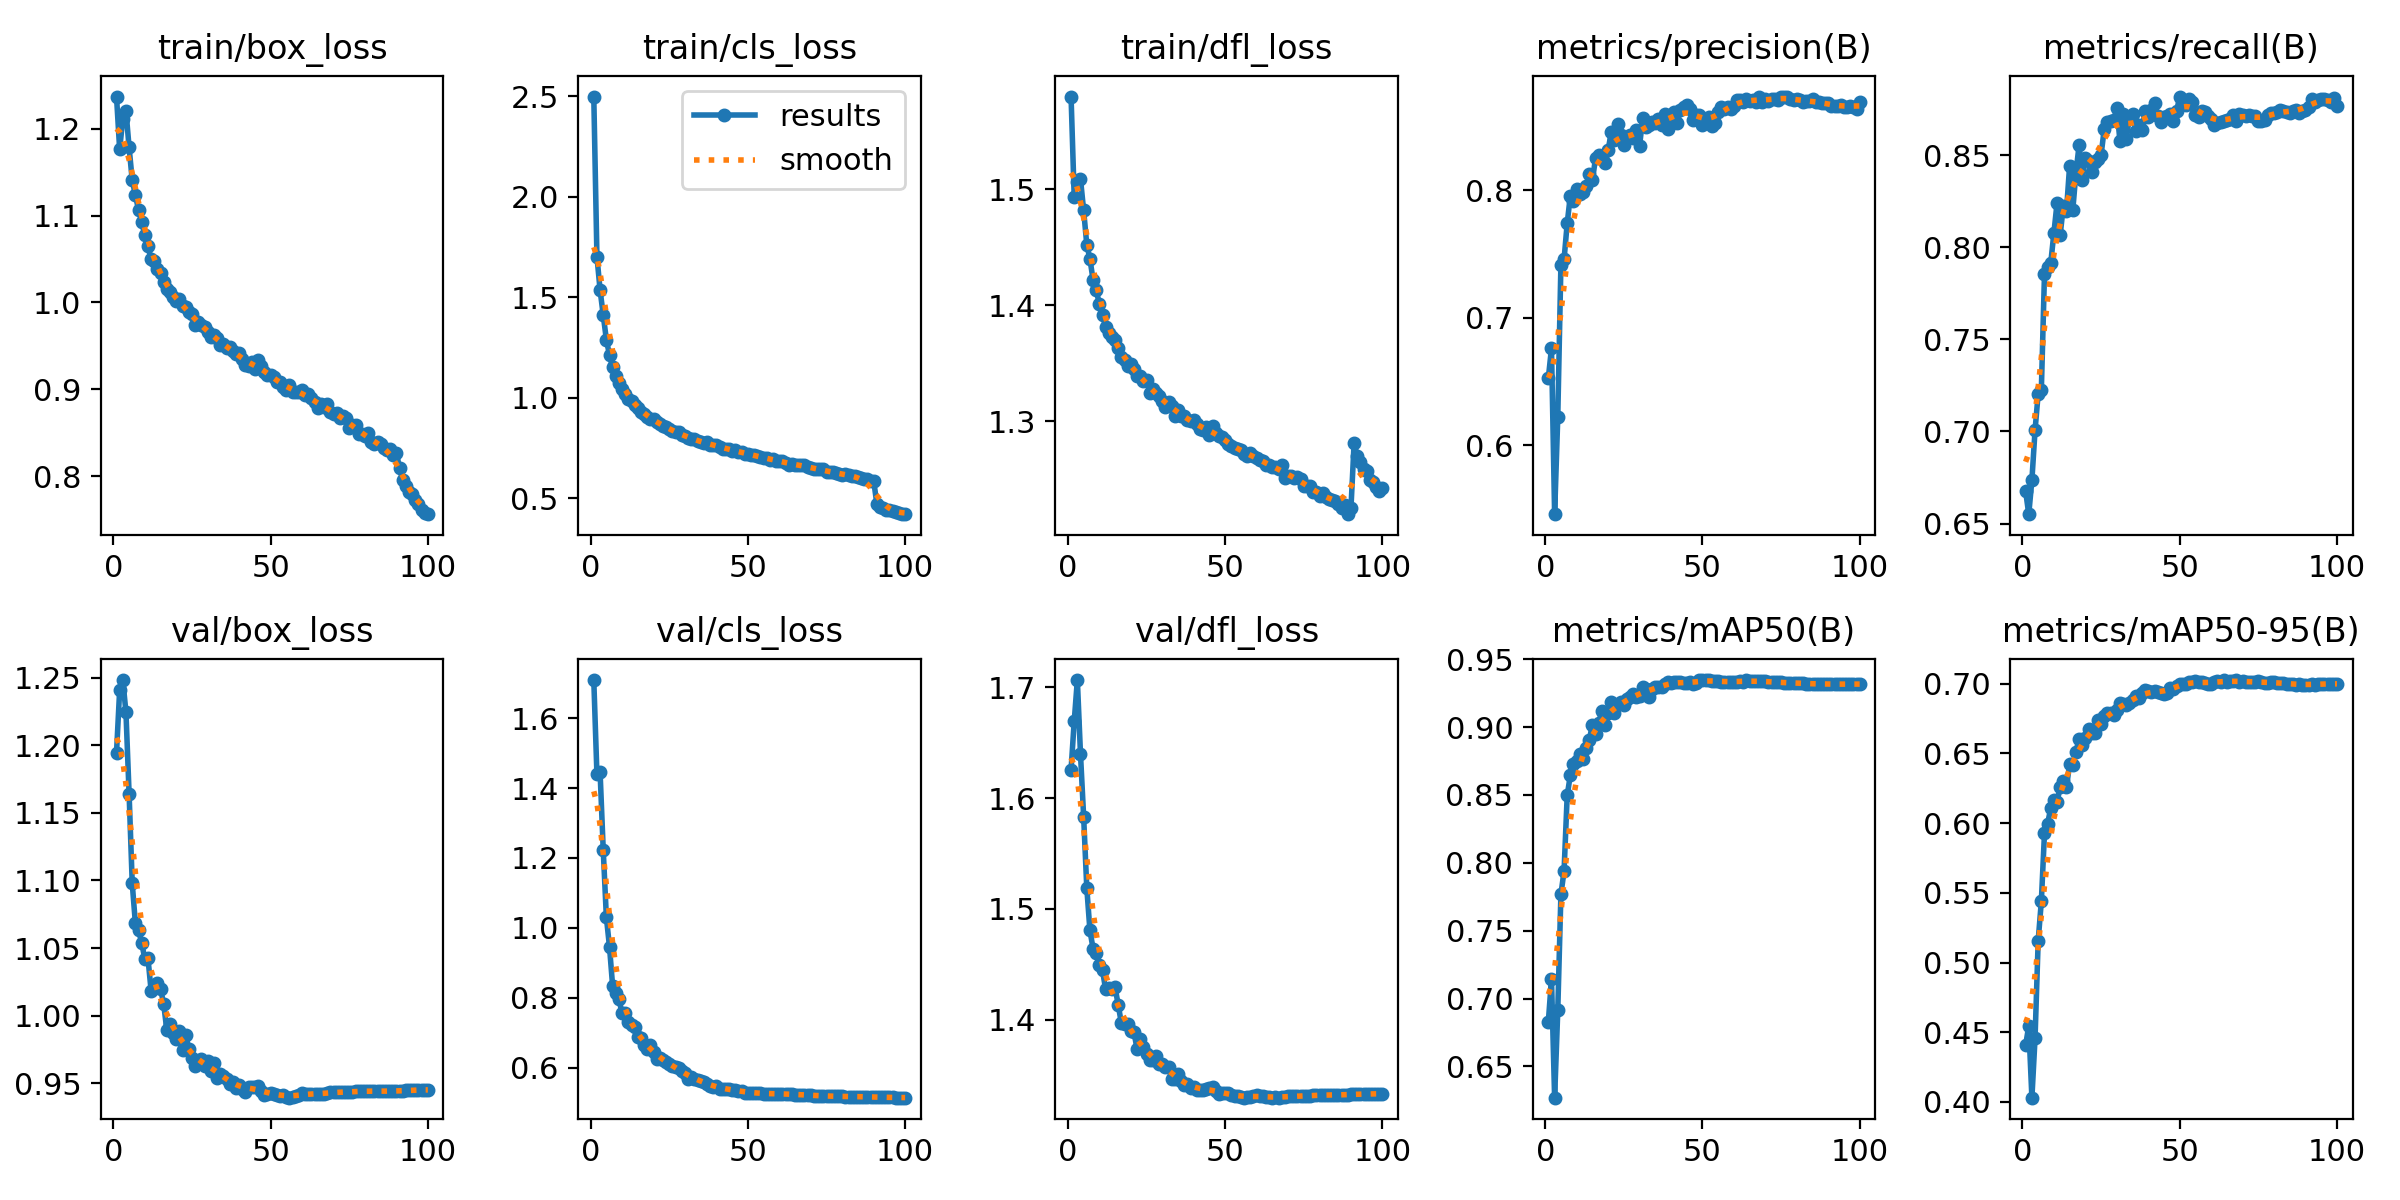

The table this chart was drawn from, first rows:
epoch, train/box_loss, train/cls_loss, train/dfl_loss, metrics/precision(B), metrics/recall(B), metrics/mAP50(B), metrics/mAP50-95(B), val/box_loss, val/cls_loss, val/dfl_loss, lr/pg0, lr/pg1, lr/pg2
1, 1.237, 2.498, 1.58, 0.6526, 0.6676, 0.6829, 0.4406, 1.194, 1.709, 1.626, 0.00333, 0.00333, 0.00333
2, 1.176, 1.702, 1.494, 0.6759, 0.6551, 0.7144, 0.4545, 1.241, 1.439, 1.669, 0.006597, 0.006597, 0.006597
3, 1.212, 1.536, 1.507, 0.5459, 0.6737, 0.627, 0.4031, 1.248, 1.446, 1.707, 0.009799, 0.009799, 0.009799
4, 1.221, 1.411, 1.509, 0.622, 0.7006, 0.6913, 0.4457, 1.224, 1.224, 1.64, 0.009703, 0.009703, 0.009703
5, 1.179, 1.289, 1.482, 0.7415, 0.7205, 0.7768, 0.5158, 1.164, 1.031, 1.583, 0.009703, 0.009703, 0.009703
6, 1.141, 1.211, 1.452, 0.7456, 0.7224, 0.794, 0.5439, 1.098, 0.9458, 1.519, 0.009604, 0.009604, 0.009604
7, 1.124, 1.15, 1.44, 0.7739, 0.7852, 0.8497, 0.5927, 1.068, 0.833, 1.481, 0.009505, 0.009505, 0.009505
8, 1.107, 1.109, 1.422, 0.7957, 0.7894, 0.8647, 0.5997, 1.063, 0.8136, 1.464, 0.009406, 0.009406, 0.009406
9, 1.093, 1.075, 1.413, 0.7914, 0.7915, 0.8725, 0.6108, 1.054, 0.7966, 1.46, 0.009307, 0.009307, 0.009307
10, 1.077, 1.044, 1.401, 0.8006, 0.8078, 0.8751, 0.6166, 1.042, 0.7556, 1.449, 0.009208, 0.009208, 0.009208
11, 1.065, 1.019, 1.392, 0.7966, 0.824, 0.88, 0.615, 1.043, 0.7565, 1.444, 0.009109, 0.009109, 0.009109
12, 1.05, 0.9939, 1.381, 0.7985, 0.8067, 0.8763, 0.626, 1.019, 0.7318, 1.427, 0.00901, 0.00901, 0.00901
13, 1.048, 0.9838, 1.376, 0.8034, 0.8224, 0.8849, 0.6303, 1.021, 0.7236, 1.429, 0.008911, 0.008911, 0.008911
14, 1.039, 0.9639, 1.373, 0.8127, 0.8199, 0.8902, 0.6257, 1.024, 0.7164, 1.428, 0.008812, 0.008812, 0.008812
15, 1.034, 0.9505, 1.37, 0.8075, 0.8443, 0.9017, 0.6425, 1.02, 0.6876, 1.429, 0.008713, 0.008713, 0.008713
16, 1.024, 0.9291, 1.363, 0.8247, 0.8201, 0.8949, 0.6415, 1.009, 0.6848, 1.413, 0.008614, 0.008614, 0.008614
17, 1.015, 0.9164, 1.355, 0.8273, 0.8403, 0.9029, 0.6509, 0.9893, 0.665, 1.397, 0.008515, 0.008515, 0.008515
18, 1.012, 0.9017, 1.353, 0.827, 0.8553, 0.9115, 0.6606, 0.9942, 0.6546, 1.396, 0.008416, 0.008416, 0.008416
19, 1.006, 0.8913, 1.348, 0.8213, 0.8366, 0.9018, 0.6563, 0.9872, 0.6651, 1.396, 0.008317, 0.008317, 0.008317
20, 1.002, 0.8918, 1.349, 0.8313, 0.8482, 0.9101, 0.6607, 0.9826, 0.646, 1.39, 0.008218, 0.008218, 0.008218
21, 1.004, 0.8768, 1.345, 0.8451, 0.8469, 0.9183, 0.6675, 0.9885, 0.6246, 1.389, 0.008119, 0.008119, 0.008119
22, 0.9958, 0.8687, 1.339, 0.8394, 0.8407, 0.9105, 0.6646, 0.9748, 0.6282, 1.373, 0.00802, 0.00802, 0.00802
23, 0.9946, 0.8608, 1.339, 0.8518, 0.8463, 0.9171, 0.6649, 0.9855, 0.6231, 1.382, 0.007921, 0.007921, 0.007921
24, 0.9893, 0.8513, 1.335, 0.843, 0.848, 0.9185, 0.6737, 0.9758, 0.6165, 1.376, 0.007822, 0.007822, 0.007822
25, 0.9864, 0.8458, 1.336, 0.8354, 0.85, 0.916, 0.671, 0.9689, 0.6115, 1.369, 0.007723, 0.007723, 0.007723
26, 0.9737, 0.8317, 1.324, 0.8409, 0.8641, 0.9204, 0.6766, 0.9627, 0.6043, 1.364, 0.007624, 0.007624, 0.007624
27, 0.9775, 0.8264, 1.327, 0.8428, 0.8682, 0.9222, 0.679, 0.9649, 0.6023, 1.363, 0.007525, 0.007525, 0.007525
28, 0.9736, 0.8262, 1.324, 0.8411, 0.8685, 0.9242, 0.6788, 0.9679, 0.5986, 1.367, 0.007426, 0.007426, 0.007426
29, 0.9721, 0.8125, 1.322, 0.8469, 0.8688, 0.922, 0.6776, 0.9629, 0.5906, 1.36, 0.007327, 0.007327, 0.007327
30, 0.9662, 0.8095, 1.317, 0.8343, 0.8753, 0.9229, 0.6814, 0.9669, 0.5841, 1.36, 0.007228, 0.007228, 0.007228
31, 0.9603, 0.7995, 1.312, 0.8564, 0.8577, 0.9294, 0.6861, 0.9595, 0.5689, 1.357, 0.007129, 0.007129, 0.007129
32, 0.9623, 0.7962, 1.317, 0.8493, 0.8724, 0.9283, 0.6856, 0.9647, 0.5732, 1.357, 0.00703, 0.00703, 0.00703
33, 0.9586, 0.796, 1.313, 0.8513, 0.8586, 0.9223, 0.6845, 0.9539, 0.5692, 1.346, 0.006931, 0.006931, 0.006931
34, 0.9512, 0.7816, 1.305, 0.8536, 0.8704, 0.9279, 0.6863, 0.9572, 0.5658, 1.347, 0.006832, 0.006832, 0.006832
35, 0.9527, 0.7766, 1.31, 0.8524, 0.8724, 0.9296, 0.6886, 0.9554, 0.5638, 1.351, 0.006733, 0.006733, 0.006733
36, 0.9481, 0.7719, 1.304, 0.8555, 0.8629, 0.9293, 0.6911, 0.9533, 0.561, 1.345, 0.006634, 0.006634, 0.006634
37, 0.9485, 0.7772, 1.304, 0.8507, 0.8663, 0.9296, 0.6896, 0.9495, 0.5534, 1.341, 0.006535, 0.006535, 0.006535
38, 0.9436, 0.7649, 1.301, 0.8593, 0.8638, 0.9314, 0.6932, 0.9508, 0.5485, 1.342, 0.006436, 0.006436, 0.006436
39, 0.941, 0.7661, 1.3, 0.8481, 0.8738, 0.9331, 0.6956, 0.9464, 0.5456, 1.338, 0.006337, 0.006337, 0.006337
40, 0.9421, 0.7643, 1.301, 0.8584, 0.8709, 0.9322, 0.6944, 0.9485, 0.5477, 1.339, 0.006238, 0.006238, 0.006238
41, 0.9345, 0.7545, 1.297, 0.8609, 0.8743, 0.9329, 0.6943, 0.9455, 0.5405, 1.337, 0.006139, 0.006139, 0.006139
42, 0.9278, 0.7445, 1.293, 0.8528, 0.8783, 0.9333, 0.695, 0.9438, 0.5384, 1.337, 0.00604, 0.00604, 0.00604
43, 0.9268, 0.7461, 1.292, 0.863, 0.8714, 0.9333, 0.6938, 0.9473, 0.5404, 1.336, 0.005941, 0.005941, 0.005941
44, 0.9311, 0.7451, 1.295, 0.8653, 0.8678, 0.9325, 0.6935, 0.9471, 0.5387, 1.337, 0.005842, 0.005842, 0.005842
45, 0.9231, 0.7352, 1.288, 0.8668, 0.8706, 0.9322, 0.6925, 0.9473, 0.5377, 1.338, 0.005743, 0.005743, 0.005743
46, 0.9333, 0.7379, 1.295, 0.8636, 0.8714, 0.9331, 0.6935, 0.9478, 0.5374, 1.339, 0.005644, 0.005644, 0.005644
47, 0.927, 0.7314, 1.29, 0.8552, 0.8724, 0.932, 0.6967, 0.944, 0.5345, 1.335, 0.005545, 0.005545, 0.005545
48, 0.9202, 0.7273, 1.287, 0.8586, 0.8686, 0.9326, 0.696, 0.9415, 0.5331, 1.333, 0.005446, 0.005446, 0.005446
49, 0.917, 0.7215, 1.286, 0.8589, 0.8737, 0.9344, 0.6986, 0.9419, 0.5293, 1.333, 0.005347, 0.005347, 0.005347
50, 0.9163, 0.7202, 1.284, 0.8508, 0.8818, 0.9345, 0.6997, 0.9432, 0.5293, 1.334, 0.005248, 0.005248, 0.005248
51, 0.9146, 0.7142, 1.28, 0.8543, 0.879, 0.9346, 0.6996, 0.9423, 0.529, 1.333, 0.005149, 0.005149, 0.005149
52, 0.9083, 0.7117, 1.278, 0.8574, 0.8771, 0.9344, 0.7, 0.9413, 0.5294, 1.332, 0.00505, 0.00505, 0.00505
53, 0.9084, 0.7107, 1.277, 0.8499, 0.8806, 0.9341, 0.7012, 0.941, 0.5282, 1.331, 0.004951, 0.004951, 0.004951
54, 0.9022, 0.7039, 1.276, 0.8528, 0.879, 0.9342, 0.701, 0.9415, 0.5274, 1.331, 0.004852, 0.004852, 0.004852
55, 0.8997, 0.6975, 1.275, 0.8611, 0.8719, 0.9337, 0.7016, 0.94, 0.5256, 1.33, 0.004753, 0.004753, 0.004753
56, 0.9053, 0.697, 1.272, 0.8648, 0.8707, 0.9334, 0.7012, 0.9394, 0.5263, 1.33, 0.004654, 0.004654, 0.004654
57, 0.8973, 0.6912, 1.27, 0.8634, 0.8741, 0.933, 0.7008, 0.9398, 0.5257, 1.33, 0.004555, 0.004555, 0.004555
58, 0.8965, 0.6947, 1.272, 0.8647, 0.8733, 0.9332, 0.7007, 0.9404, 0.5265, 1.33, 0.004456, 0.004456, 0.004456
59, 0.8965, 0.6866, 1.27, 0.8636, 0.8711, 0.9335, 0.7, 0.9415, 0.5263, 1.331, 0.004357, 0.004357, 0.004357
60, 0.8993, 0.6855, 1.268, 0.8657, 0.8695, 0.9334, 0.6998, 0.9425, 0.5263, 1.332, 0.004258, 0.004258, 0.004258
... 40 more rows
